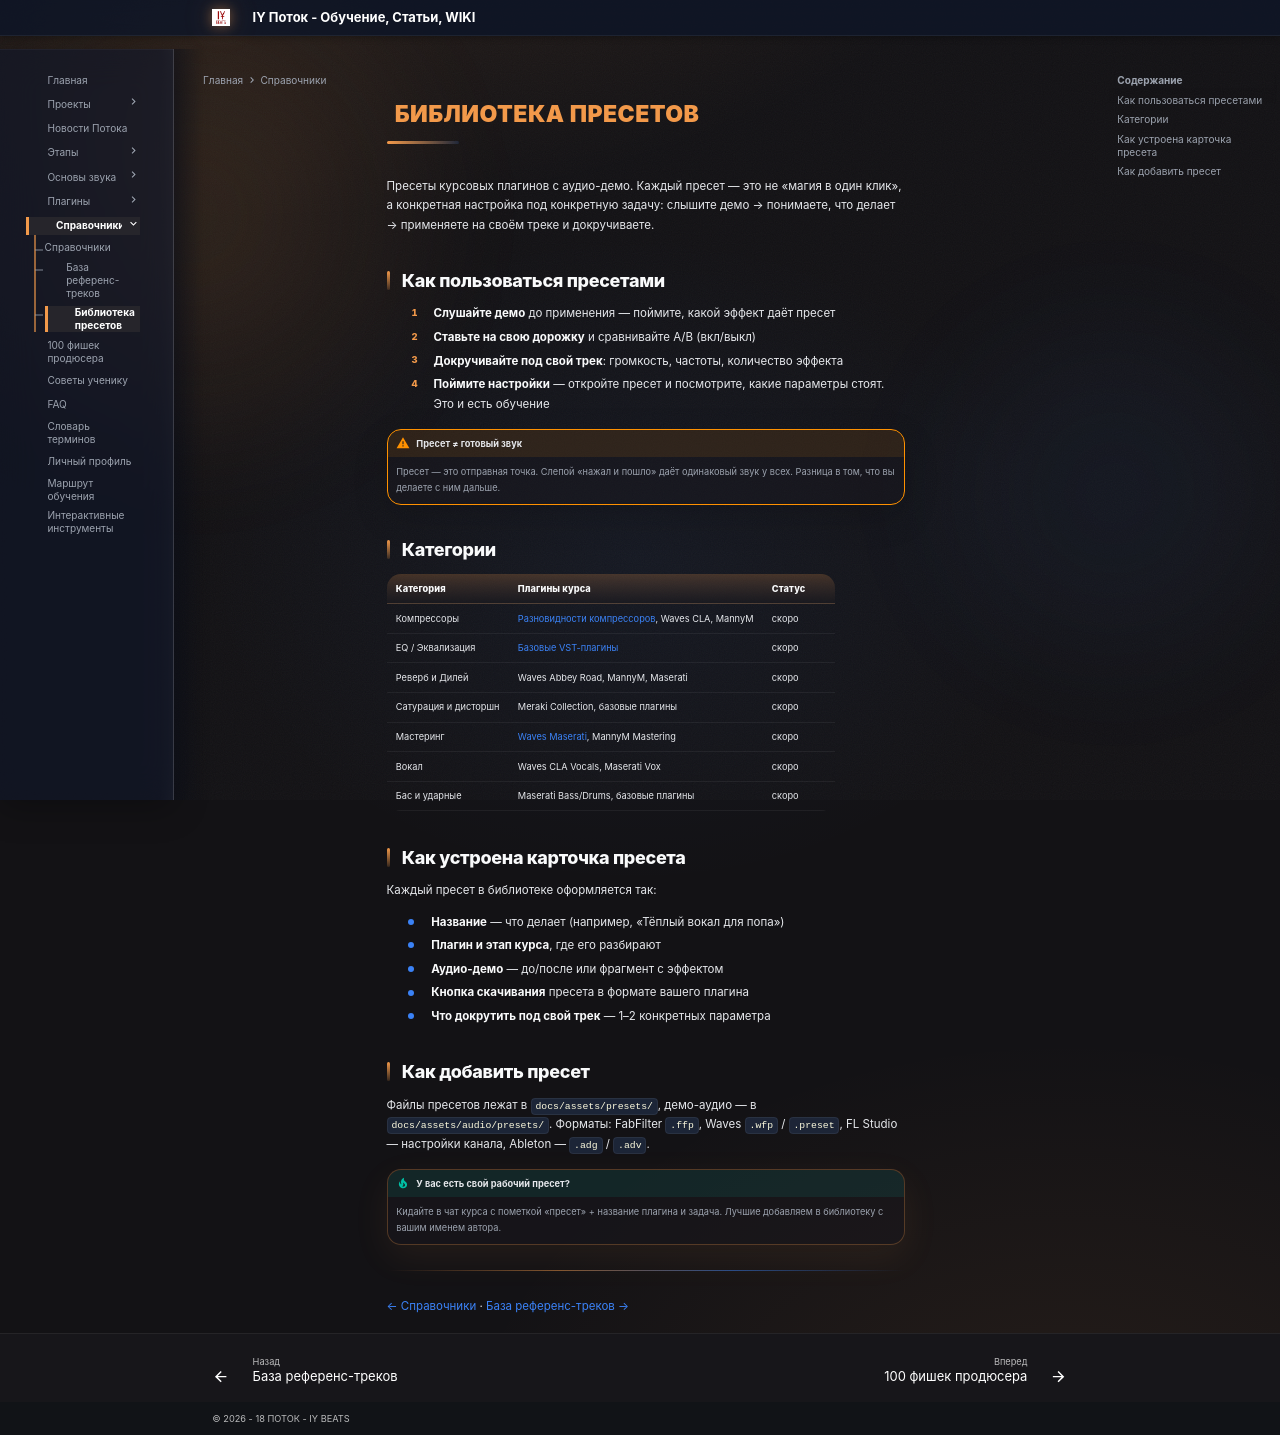

repository: programmcompose/potoksite · page: spravochniki/presety/index.html · generator: mkdocs

# <i data-lucide="archive" class="page-icon"></i> Библиотека пресетов

Пресеты курсовых плагинов с аудио-демо. Каждый пресет — это не «магия в один клик», а конкретная настройка под конкретную задачу: слышите демо → понимаете, что делает → применяете на своём треке и докручиваете.

## Как пользоваться пресетами

1. **Слушайте демо** до применения — поймите, какой эффект даёт пресет
2. **Ставьте на свою дорожку** и сравнивайте A/B (вкл/выкл)
3. **Докручивайте под свой трек**: громкость, частоты, количество эффекта
4. **Поймите настройки** — откройте пресет и посмотрите, какие параметры стоят. Это и есть обучение

!!! warning "Пресет ≠ готовый звук"
    Пресет — это отправная точка. Слепой «нажал и пошло» даёт одинаковый
    звук у всех. Разница в том, что вы делаете с ним дальше.

## Категории

| Категория | Плагины курса | Статус |
|-----------|---------------|--------|
| Компрессоры | [Разновидности компрессоров](../plugins/raznovidnosti-kompressorov.md), Waves CLA, MannyM | скоро |
| EQ / Эквализация | [Базовые VST-плагины](../plugins/bazovye-vst-plaginy.md) | скоро |
| Реверб и Дилей | Waves Abbey Road, MannyM, Maserati | скоро |
| Сатурация и дисторшн | Meraki Collection, базовые плагины | скоро |
| Мастеринг | [Waves Maserati](../plugins/waves-maserati.md), MannyM Mastering | скоро |
| Вокал | Waves CLA Vocals, Maserati Vox | скоро |
| Бас и ударные | Maserati Bass/Drums, базовые плагины | скоро |

## Как устроена карточка пресета

Каждый пресет в библиотеке оформляется так:

- **Название** — что делает (например, «Тёплый вокал для попа»)
- **Плагин и этап курса**, где его разбирают
- **Аудио-демо** — до/после или фрагмент с эффектом
- **Кнопка скачивания** пресета в формате вашего плагина
- **Что докрутить под свой трек** — 1–2 конкретных параметра

## Как добавить пресет

Файлы пресетов лежат в `docs/assets/presets/`, демо-аудио — в `docs/assets/audio/presets/`. Форматы: FabFilter `.ffp`, Waves `.wfp` / `.preset`, FL Studio — настройки канала, Ableton — `.adg` / `.adv`.

!!! tip "У вас есть свой рабочий пресет?"
    Кидайте в чат курса с пометкой «пресет» + название плагина и задача.
    Лучшие добавляем в библиотеку с вашим именем автора.

---

[← Справочники](index.md) · [База референс-треков →](referensy.md)
